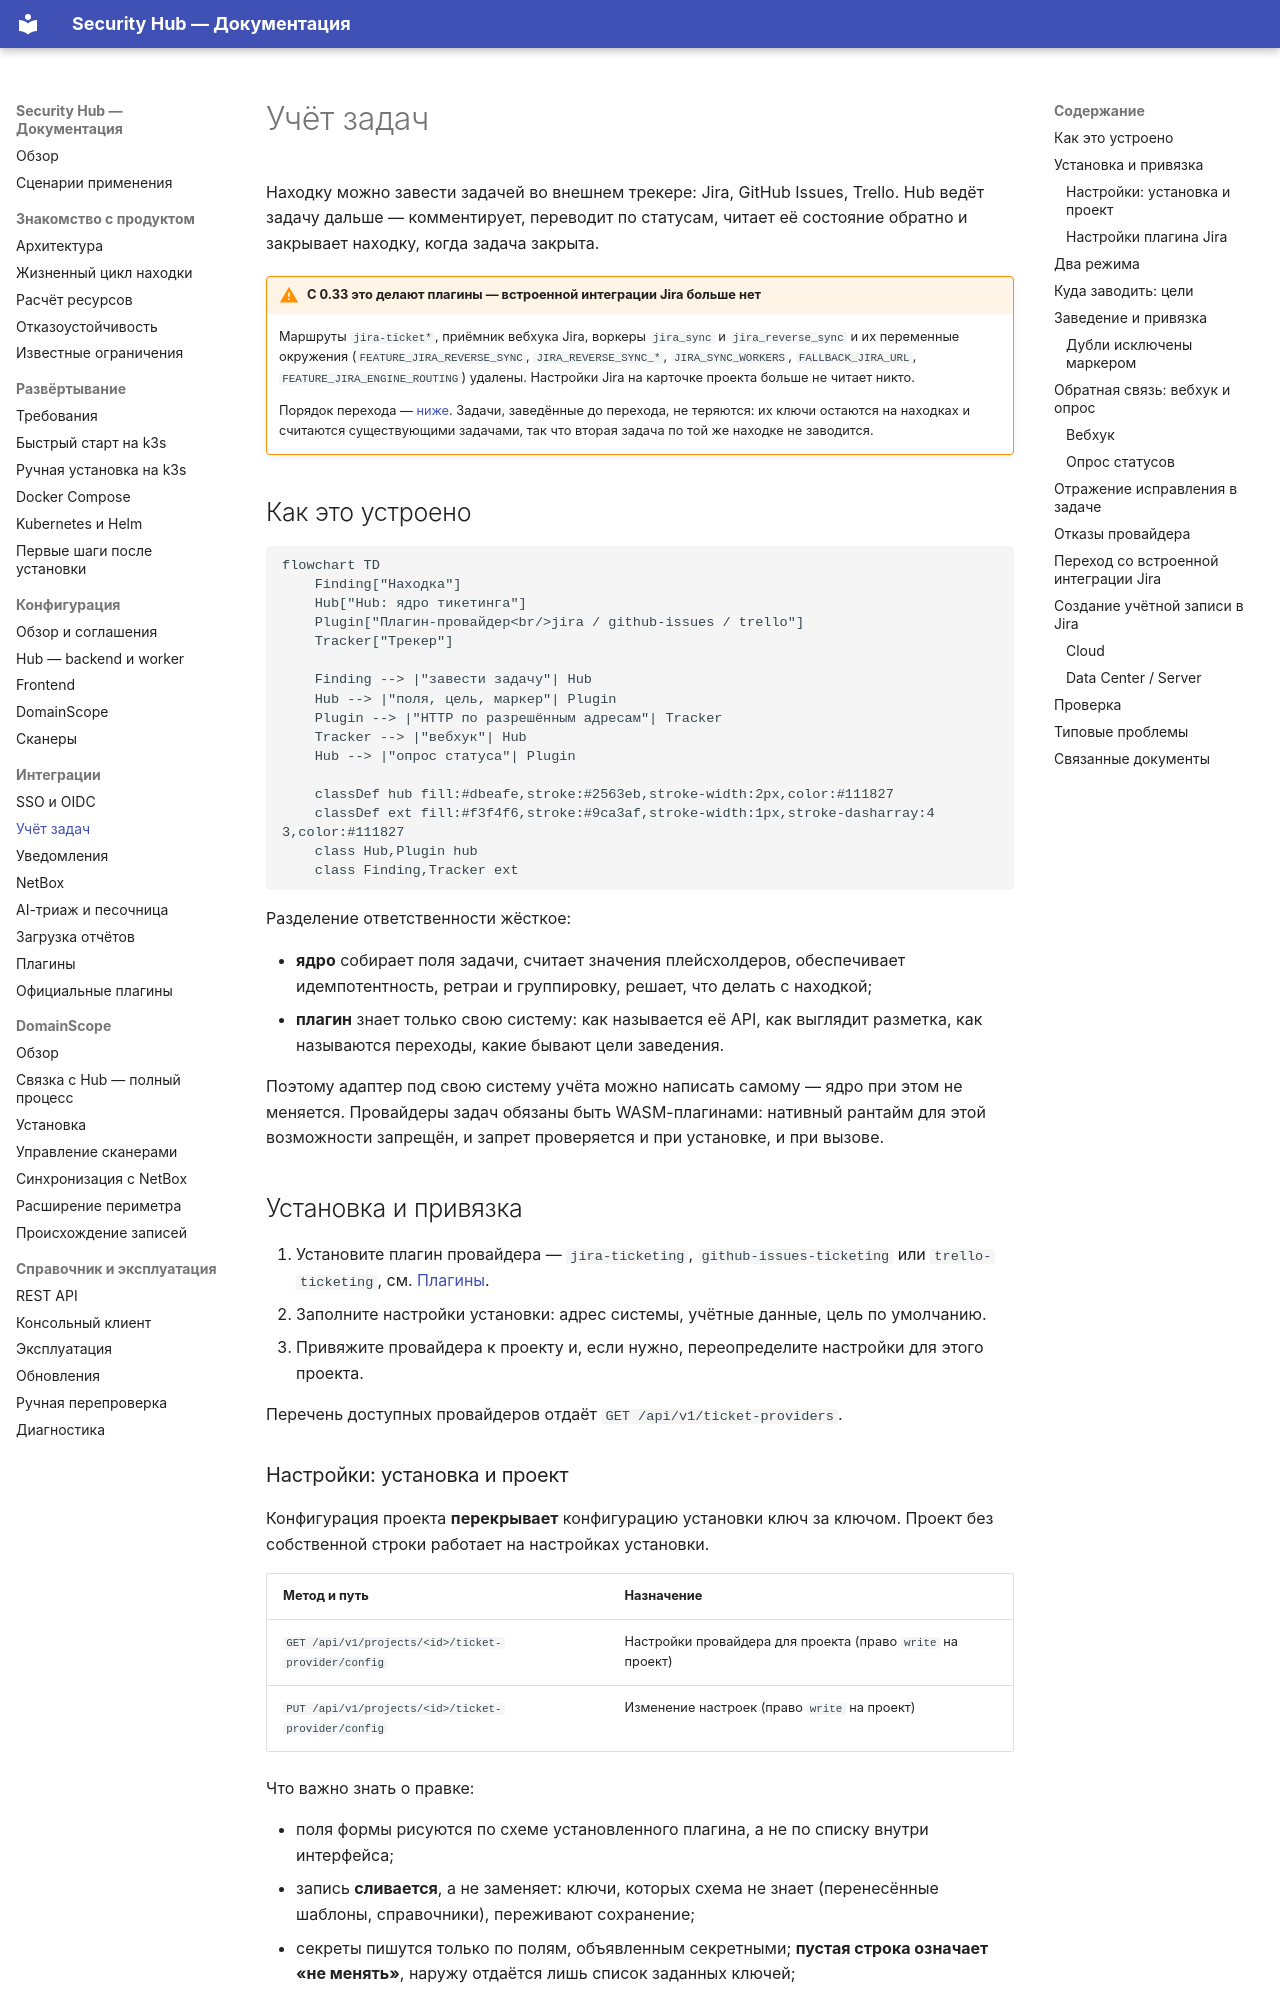

repository: s3m4rgl/hub-docs · page: integration-jira/index.html · generator: mkdocs

# Учёт задач

Находку можно завести задачей во внешнем трекере: Jira, GitHub Issues,
Trello. Hub ведёт задачу дальше — комментирует, переводит по статусам, читает
её состояние обратно и закрывает находку, когда задача закрыта.

!!! warning "С 0.33 это делают плагины — встроенной интеграции Jira больше нет"

    Маршруты `jira-ticket*`, приёмник вебхука Jira, воркеры `jira_sync` и
    `jira_reverse_sync` и их переменные окружения (`FEATURE_JIRA_REVERSE_SYNC`,
    `JIRA_REVERSE_SYNC_*`, `JIRA_SYNC_WORKERS`, `FALLBACK_JIRA_URL`,
    `FEATURE_JIRA_ENGINE_ROUTING`) удалены. Настройки Jira на карточке проекта
    больше не читает никто.

    Порядок перехода — [ниже](#переход-со-встроенной-интеграции-jira). Задачи,
    заведённые до перехода, не теряются: их ключи остаются на находках и
    считаются существующими задачами, так что вторая задача по той же находке
    не заводится.

## Как это устроено

```mermaid
flowchart TD
    Finding["Находка"]
    Hub["Hub: ядро тикетинга"]
    Plugin["Плагин-провайдер<br/>jira / github-issues / trello"]
    Tracker["Трекер"]

    Finding --> |"завести задачу"| Hub
    Hub --> |"поля, цель, маркер"| Plugin
    Plugin --> |"HTTP по разрешённым адресам"| Tracker
    Tracker --> |"вебхук"| Hub
    Hub --> |"опрос статуса"| Plugin

    classDef hub fill:#dbeafe,stroke:#2563eb,stroke-width:2px,color:#111827
    classDef ext fill:#f3f4f6,stroke:#9ca3af,stroke-width:1px,stroke-dasharray:4 3,color:#111827
    class Hub,Plugin hub
    class Finding,Tracker ext
```

Разделение ответственности жёсткое:

- **ядро** собирает поля задачи, считает значения плейсхолдеров, обеспечивает
  идемпотентность, ретраи и группировку, решает, что делать с находкой;
- **плагин** знает только свою систему: как называется её API, как выглядит
  разметка, как называются переходы, какие бывают цели заведения.

Поэтому адаптер под свою систему учёта можно написать самому — ядро при этом
не меняется. Провайдеры задач обязаны быть WASM-плагинами: нативный рантайм
для этой возможности запрещён, и запрет проверяется и при установке, и при
вызове.

## Установка и привязка

1. Установите плагин провайдера — `jira-ticketing`, `github-issues-ticketing`
   или `trello-ticketing`, см. [Плагины](plugins.md).
2. Заполните настройки установки: адрес системы, учётные данные, цель по
   умолчанию.
3. Привяжите провайдера к проекту и, если нужно, переопределите настройки для
   этого проекта.

Перечень доступных провайдеров отдаёт `GET /api/v1/ticket-providers`.
